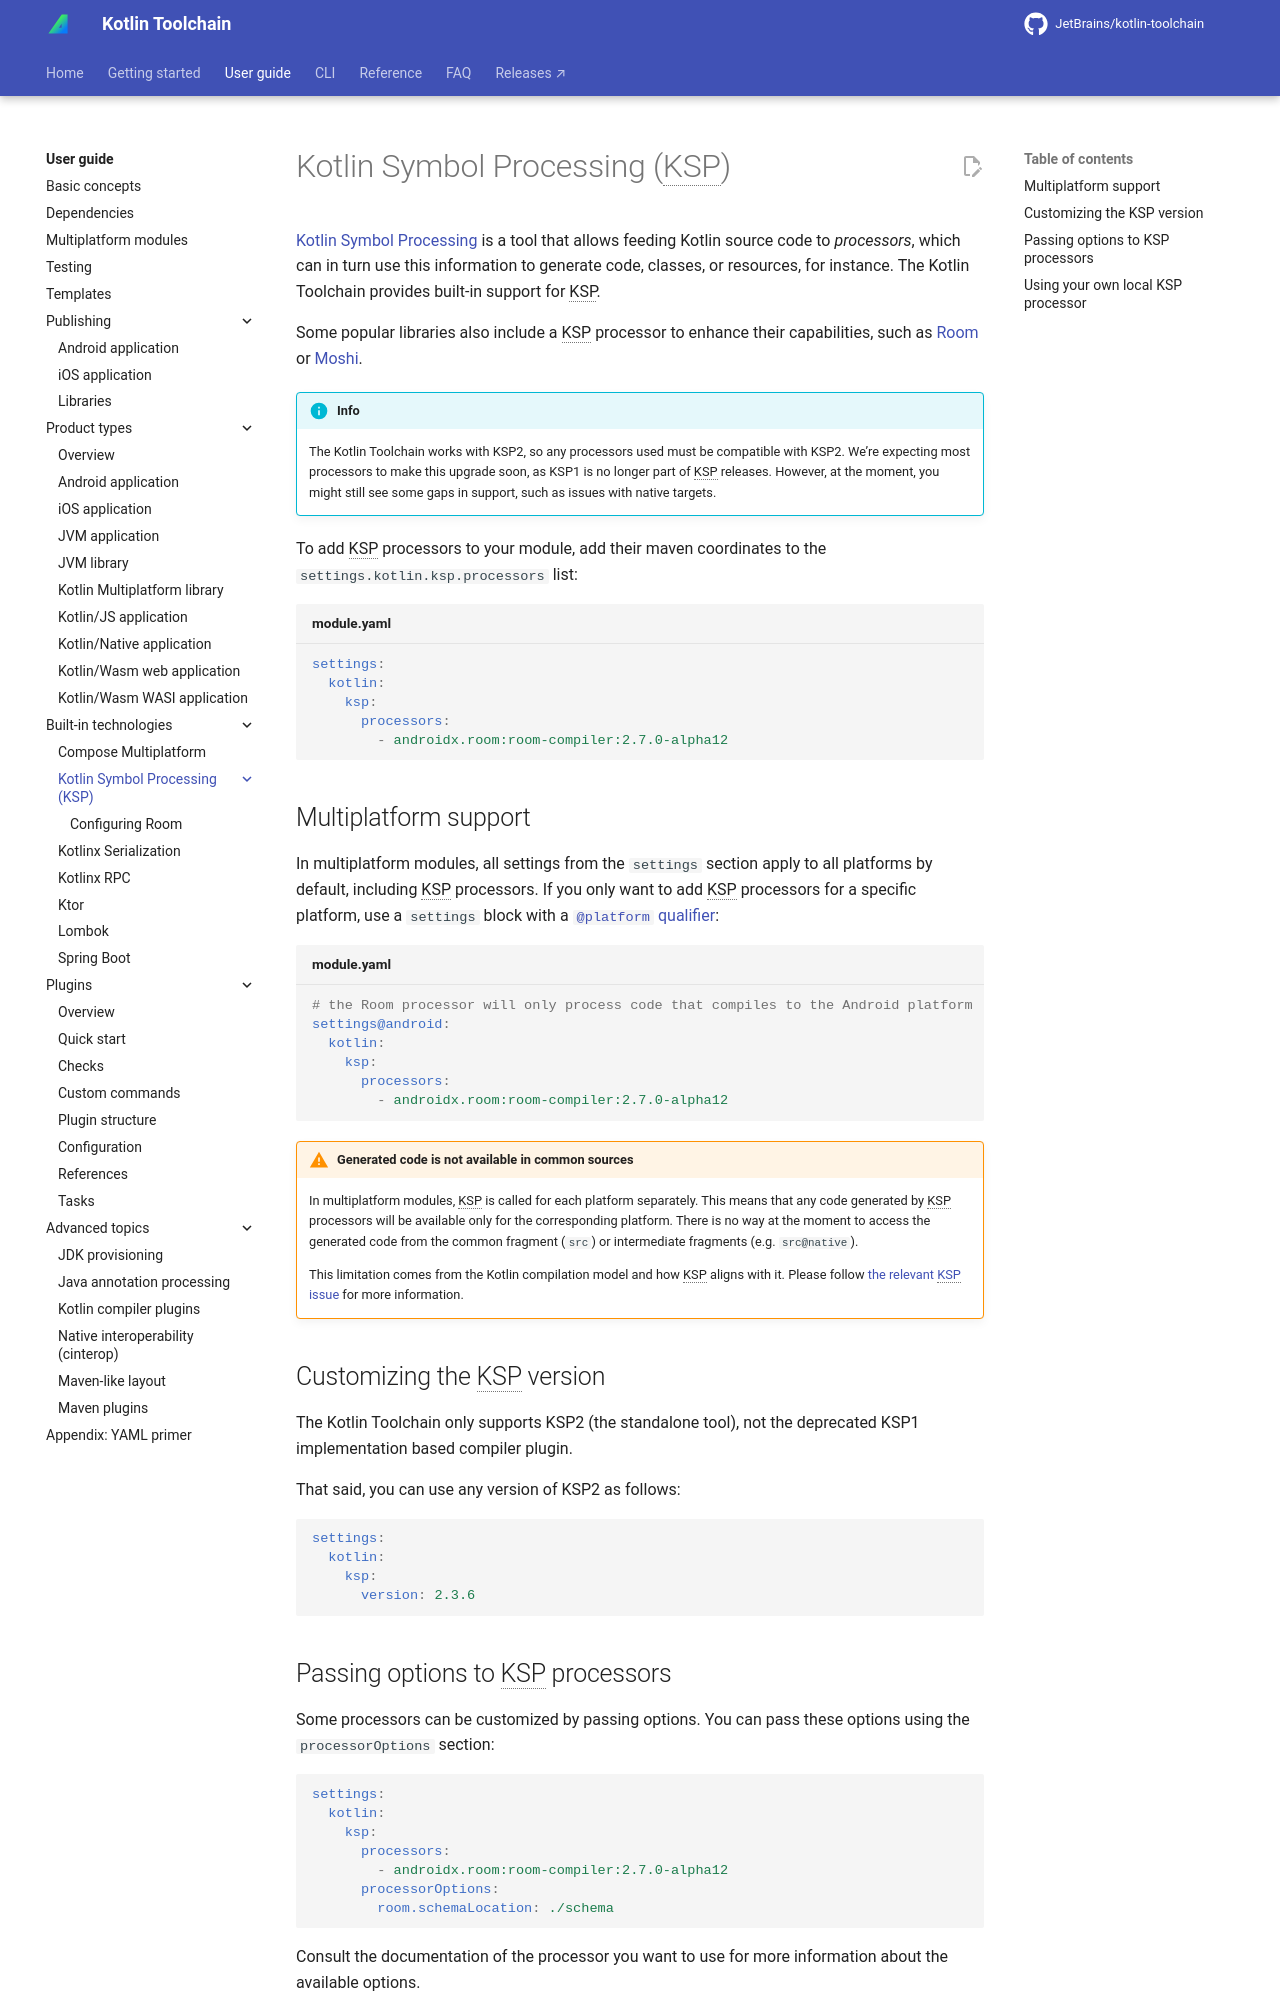

repository: JetBrains/kotlin-toolchain · page: 0.14/user-guide/builtin-tech/ksp/index.html · generator: mkdocs

---
description: |
  Kotlin Symbol Processing (KSP) is a tool that allows feeding Kotlin source code to processors, which can in turn use
  this information to generate code, classes, or resources, for instance. The Kotlin Toolchain provides built-in support for KSP.
---
# Kotlin Symbol Processing (KSP)

[Kotlin Symbol Processing](https://kotlinlang.org/docs/ksp-overview.html) is a tool that allows feeding Kotlin source
code to _processors_, which can in turn use this information to generate code, classes, or resources, for instance.
The Kotlin Toolchain provides built-in support for KSP.

Some popular libraries also include a KSP processor to enhance their capabilities, such as
[Room](room.md) or
[Moshi](https://github.com/square/moshi#codegen).

!!! info

    The Kotlin Toolchain works with KSP2, so any processors used must be compatible with KSP2.
    We’re expecting most processors to make this upgrade soon, as KSP1 is no longer part of KSP releases.
    However, at the moment, you might still see some gaps in support, such as issues with native targets.

To add KSP processors to your module, add their maven coordinates to the `settings.kotlin.ksp.processors` list:

```yaml title="module.yaml"
settings:
  kotlin:
    ksp:
      processors:
        - androidx.room:room-compiler:2.7.0-alpha12
```

## Multiplatform support

In multiplatform modules, all settings from the `settings` section apply to all platforms by default, including KSP 
processors.
If you only want to add KSP processors for a specific platform, use a `settings` block with a
[`@platform` qualifier](../../multiplatform.md#platform-qualifier):

```yaml title="module.yaml"
# the Room processor will only process code that compiles to the Android platform
settings@android:
  kotlin:
    ksp:
      processors:
        - androidx.room:room-compiler:2.7.0-alpha12
```

!!! warning "Generated code is not available in common sources"

    In multiplatform modules, KSP is called for each platform separately. This means that any code generated by KSP
    processors will be available only for the corresponding platform. There is no way at the moment to access the 
    generated code from the common fragment (`src`) or intermediate fragments (e.g. `src@native`).

    This limitation comes from the Kotlin compilation model and how KSP aligns with it. Please follow 
    [the relevant KSP issue](https://github.com/google/ksp/issues/567) for more information.

## Customizing the KSP version

The Kotlin Toolchain only supports KSP2 (the standalone tool), not the deprecated KSP1 implementation based compiler plugin.

That said, you can use any version of KSP2 as follows:

```yaml
settings:
  kotlin:
    ksp:
      version: 2.3.6
```
